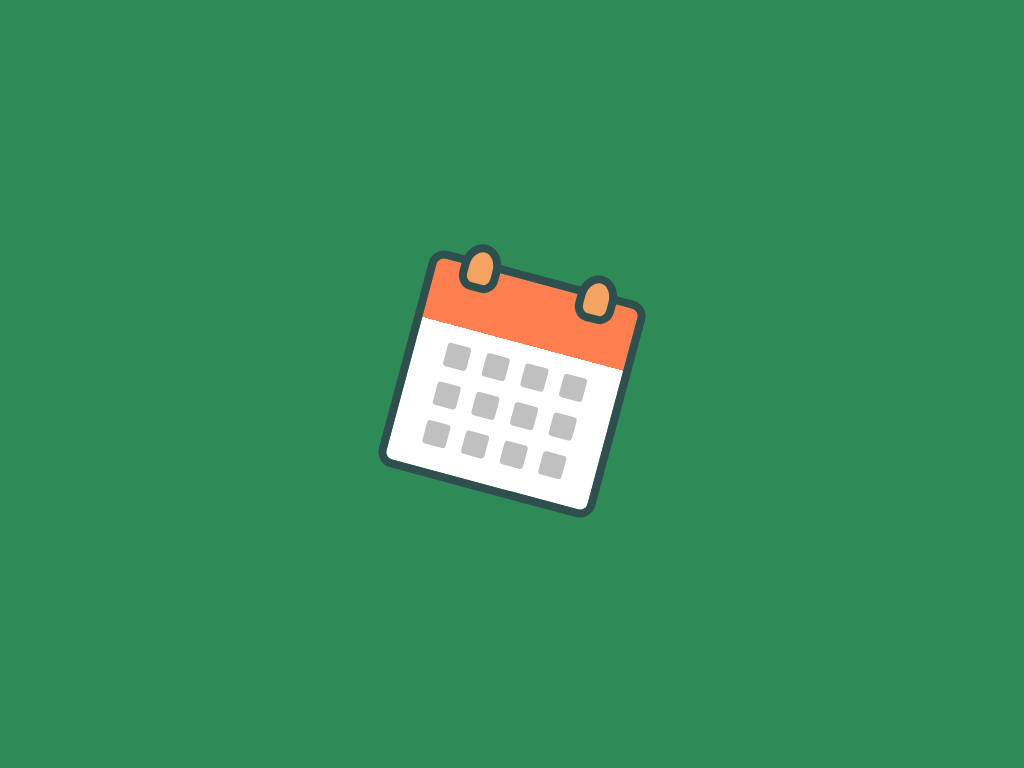

Write the HTML and CSS that draws this image.

<!-- file: calendar.html -->
<!DOCTYPE html>
<html lang="en">
<head>
  <meta charset="UTF-8">
  <meta http-equiv="X-UA-Compatible" content="IE=edge">
  <meta name="viewport" content="width=device-width, initial-scale=1.0">
  <title>calendar</title>
  <link rel="stylesheet" href="./calendar.css">
</head>
<body>
<figure class="calendar"></figure>
</body>
</html>


/* file: calendar.css */
body {
  margin: 0;
  height: 100vh;
  display: flex;
  align-items: center;
  justify-content: center;
  background-color: seagreen;
}

.calendar {
  font-size: 8px;
  width: 28em;
  height: 28em;
  background-image: linear-gradient(coral, 30%, white 30%);

  box-sizing: border-box;
  border: 1em solid  darkslategray;
  border-radius: 2em;
  position: relative;

  transform: rotate(15deg);
}

.calendar::before {
  content: "";
  position: absolute;
  width: 3em;
  height: 4em;
  color: sandybrown;
  background-color: currentColor;
  top: -2em;
  left: 4em;
  border-radius: 100% 100% 50% 50%;

  box-shadow:
    0 0 0 1em darkslategray,
    15em 0,
    15em 0 0 1em darkslategray;
}

.calendar::after {
  content: "";
  position: absolute;
  width: 3em;
  height: 3em;
  color: silver;
  background-color: currentColor;
  top: 10em;
  left: 4em;
  border-radius: .4em;

  box-shadow:
    0 0, 5em 0, 10em 0, 15em 0,
    0 5em, 5em 5em, 10em 5em, 15em 5em,
    0 10em, 5em 10em, 10em 10em, 15em 10em;
}
